Dataset: images (GitHub, qasim418/Chocolathon). Classes: cocoa shot amaretto, cocoa shot bourbon, cocoa shot chocolate cake, cocoa shot old fashioned, cocoa shot tequila, cocoa shot whiskey, truffle amaretto, truffle bananas foster, truffle brownie batter, truffle caramel apple cider, truffle champagne, truffle cheesecake, truffle confetti cake, truffle cookies and cream, truffle creamsicle, truffle creme brulee, truffle dulce de leche, truffle espresso martini, truffle grey salt caramel, truffle key lime pie, truffle lemon, truffle manhattan, truffle maple cream, truffle peanut butter caramel, truffle pineapple moscato, truffle pistachio, truffle pumpkin spice latte, truffle raspberry, truffle s mores, truffle salted caramel, truffle strawberry shortcake, truffle tea honey, truffle turtle.

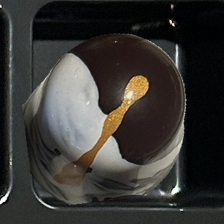
Label: truffle bananas foster

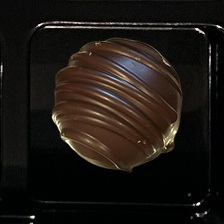
Label: cocoa shot whiskey

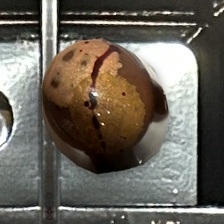
Label: truffle maple cream

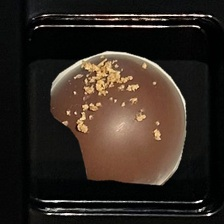
Label: cocoa shot old fashioned

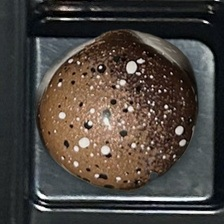
Label: truffle creme brulee

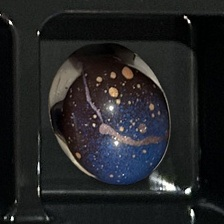
Label: truffle cheesecake
